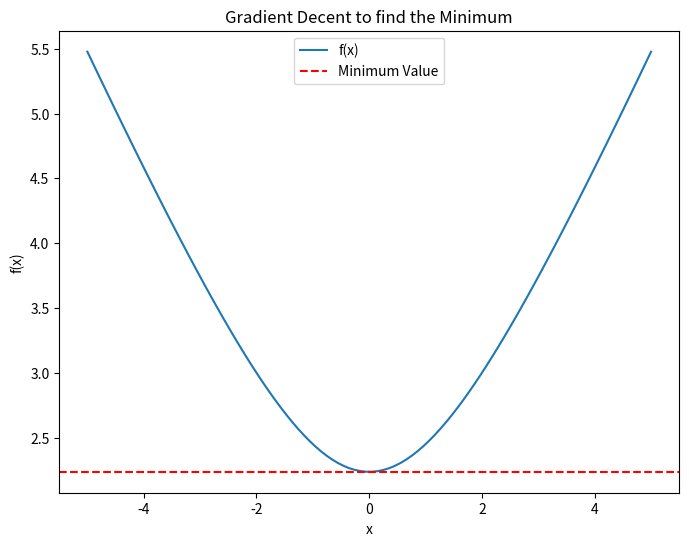
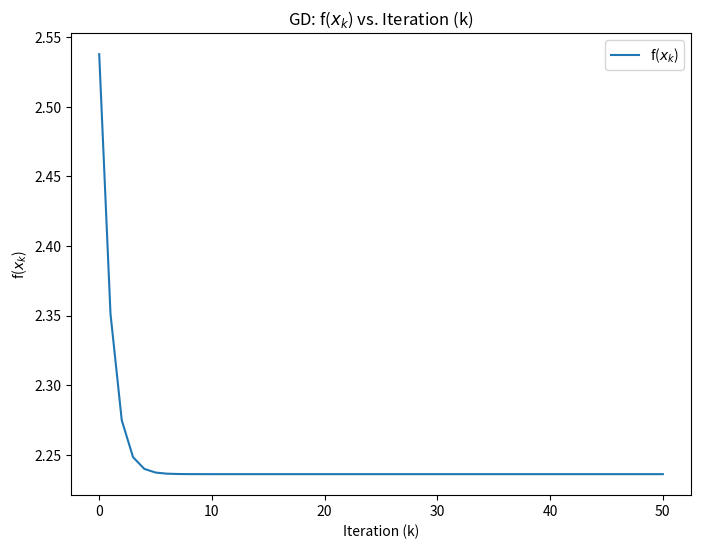
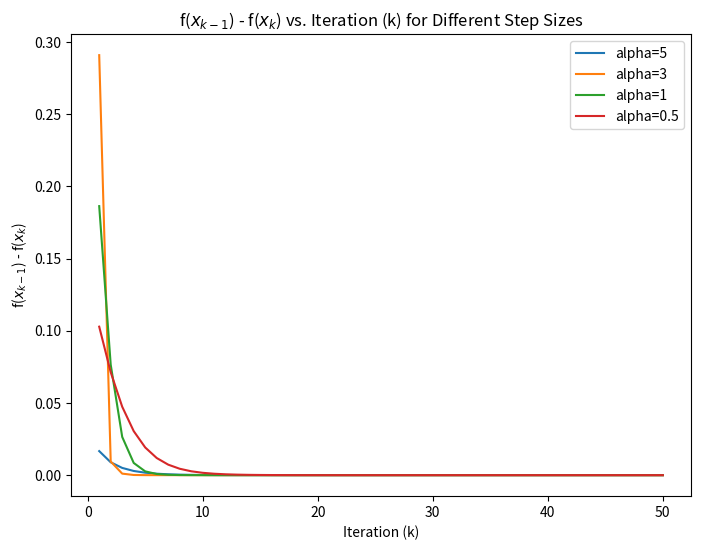
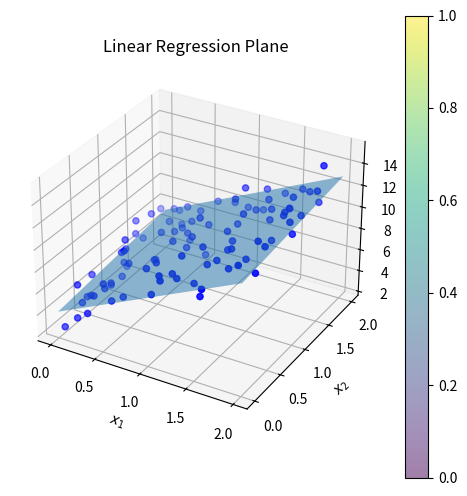

Python code for these plots, in order: (Note: this script raises an exception after producing the figures.)
import numpy as np
import matplotlib.pyplot as plt

# Define the function f(x).
def f(x):
    return np.sqrt(x**2 + 5)
# After defining the function F(X), I found the gradient of the function dF(x)/dx
def df(x):
    return x / np.sqrt(x**2 + 5)
# I found the minimum of F(x) which at x=0 because x^2 will make F(x) positive regardless of the value of x. Therefore, F(x) will be minimum at x=0
# I then made the minimum value of f(x)=f(0) to equivalent to a. f(0)=a for simplicity of the code
a = f(0)

# Plot the function f(x), np.linspace might be helpful.
# I made x to range from -5 and 5 and note that x^2 in f(x) equate f(-x) =f(x) and f(0) is the minimum. From this, I could tell that the graph would be parabolic. I used a step of 100.
x_values = np.linspace(-5, 5, 100)
y_values = f(x_values)

plt.figure(figsize=(8, 6)) # I used a reasonable graph size of 8by6 since the value of f(x) is 5.5
plt.plot(x_values, y_values, label='f(x)')
plt.xlabel('x')  # I label the x-axis as x
plt.ylabel('f(x)') # I label the y-axis as f(x)
plt.title('Gradient Decent to find the Minimum') # I titled the graph as given in the sample shown above
plt.axhline(a, color='red', linestyle='--', label='Minimum Value') # I could not get how to dot the minimum so i used breaking lines to represent the minimum
plt.legend()  # I showed the legend of the curve representing f(x) and the line representing the minimum value in a printable format.
plt.show()


# Define the derivative of the function f(x), for gradient descent
# I defined it earlier in the first section, I found the gradient of the function df(x)/dx
def df(x):
    return x / np.sqrt(x**2 + 5)

# write a function to run the Gradient Descent Algorithm, take input arguments x_0, step_size, and num_iterations; return a list/array of x_k values.
# I define the function as gradient_descent
def gradient_descent(initial_x, alpha, num_iterations):
    t = [initial_x]  # I used t to represent the intial values of x
    for _ in range(num_iterations):
        x = t[-1]
        x_new = x - alpha * df(x)
        t.append(x_new)
    return t


# set up/assign initial values
# As part of my intial values is my intial guess which is gotten from my SBU ID last digit:115360301
# the last digit from my SBU ID is 1 and using 1/5+1 my initial guess =1.2
alpha = 1
T = 50  # T is the number of Itegrations
initial_guess = 1.2
z = gradient_descent(initial_guess, alpha, T) # I made z to be equal to my defined function gradient_descent
x_T = z[-1]



# Run gradient descent by calling the function
w = f(np.array(z))


# report x_T by printing out the value

print(f'x_T: {x_T}')

# Plot the f($x_k$) values vs. iteration number
plt.figure(figsize=(8, 6))
plt.plot(range(T+1), w, label='f($x_k$)')  # the $ is to write the subscript
plt.xlabel('Iteration (k)')
plt.ylabel('f($x_k$)')
plt.title('GD: f($x_k$) vs. Iteration (k)')
plt.legend()  # I showed the legend of the curve representing f(x_k)
plt.show()



# create a list containing step sizes
# My list contain step size of 5,3,1, and 0.5
s = [5, 3, 1, 0.5] # I used s to represent the step sizes list


# initialize a list to store the results from different step sizes
plt.figure(figsize=(8, 6))
# I initialized the list created using for loop
for alpha in s: # s is the step sizes list defined previously.
    z = gradient_descent(initial_guess, alpha, T) # I called z that I define earlier.
    w= f(np.array(z))
    c = w[:-1] - w[1:]
    plt.plot(range(1, T+1), c, label=f'alpha={alpha}')


# loop through the step sizes and perform GD and record results
plt.xlabel('Iteration (k)')
plt.ylabel('f($x_{k-1}$) - f($x_k$)')
plt.title('f($x_{k-1}$) - f($x_k$) vs. Iteration (k) for Different Step Sizes')
plt.legend()
# plt.ylim(-1, 2.5)  # Set y-axis limits
# plt.yticks(np.arange(-1, 2.6, step=0.5))  # I set y-axis ticks with step size of 0.5
# I tried making it similiar to the sample but my result didn't make sense.
plt.show()


# plot multiple curves in a single graph


import numpy as np
import matplotlib.pyplot as plt

# Generate synthetic data
np.random.seed(1)   # change the seed to be the last two digits of your SB ID. My SBU ID is 11360301 and last two digit is 01 which implies 1
num_samples=100
X = 2 * np.random.rand(100, 2)  # Generate 100 random 2D data points
y = 4 + 4 * X[:, 0] + 0.5 * X[:, 1] + np.random.randn(100)  # Generate y values with noise

# Add a column of ones to X for the bias terms (intercept) in the normal equation
X_b = np.c_[np.ones((num_samples, 1)), X]  # Add bias term


# Find theta using the normal equation
theta = np.linalg.inv(X_b.T.dot(X_b)).dot(X_b.T).dot(y)
# I extracted coefficients (weights) and intercept (bias)
bias = theta[0]
weight_1 = theta[1]
weight_2 = theta[2]




# Print the intercept and coefficients of the regression plane
print(f'Intercept (Bias): {bias}')
print(f'Weight for Feature 1: {weight_1}')
print(f'Weight for Feature 2: {weight_2}')



# Plot the generated data and the regression plane
x1_range = np.linspace(0.0, 2.0, 12) # I could not get how to step make the similiar to the sample of step 0.5
x2_range = np.linspace(0.0, 2.0, 12)

# I calculated the predictions for the regression plane
x1_mesh, x2_mesh = np.meshgrid(x1_range, x2_range)
y_pred = bias + weight_1 * x1_mesh + weight_2 * x2_mesh

# Plot the generated data
fig = plt.figure(figsize=(6, 6))
ax = fig.add_subplot(projection='3d')

ax.scatter(X[:, 0], X[:, 1], y, c='b', marker='o', label='Original Data')  # Scatter plot of data points

# Plot the regression plane
taiwo = ax.plot_surface(x1_mesh, x2_mesh, y_pred, alpha=0.5, rstride=100, cstride=100,)

# I set labels as x_1 and x_2
ax.set_xlabel('$x_1$')
ax.set_ylabel('$x_2$')
ax.set_zlabel('Target Variable')
fig.colorbar(taiwo) # I added colour bar so that the regression plane could come in different colour
plt.title('Linear Regression Plane')

plt.show()


import numpy as np
import matplotlib.pyplot as plt

def sigmoid(z):
    return 1 / (1 + np.exp(-z))

# Setting  a random seed of 585 for reproducibility
np.random.seed(585)
# Generating random synthetic data
X = np.random.rand(2, 100)
w_true = np.array([1.5, -2.5])
b_true = 1.0  # True bias

# Calculating probabilities and generate labels
probabilities = sigmoid(np.dot(w_true.T, X) + b_true)
Y = (probabilities > 0.5).astype(int)

# Adding some noise to the data
X = X + 0.3 * np.random.rand(2, 100) - 0.1 * np.random.rand(2, 100)


# Spliting data into training and test sets
X_train, X_test = X[:,:80], X[:,80:]
Y_train, Y_test = Y[:80], Y[80:]

# Initializing weights and bias
w = np.zeros(X.shape[0])
b = 0.0


# Setting learning rate and number of epochs
learning_rate = 5.80 # I set the learning rate to 5.80 and num_epochs to 585. I achieve a test set accuracy of 100%
num_epochs = 585

# Training the logistic regression model for weight of bias
for epoch in range(num_epochs):
    A_train = sigmoid(np.dot(w.T, X_train) + b)

    dJdw = np.dot(X_train, (A_train - Y_train).T) / len(Y_train)
    dJdb = np.mean(A_train - Y_train)

    w -= learning_rate * dJdw
    b -= learning_rate * dJdb

# Making predictions on the training set
A_train = sigmoid(np.dot(w.T, X_train) + b)
predictions_train = (A_train > 0.5).astype(int)

# Making predictions on the test set
A_test = sigmoid(np.dot(w.T, X_test) + b)
predictions_test = (A_test > 0.5).astype(int)

# Calculating accuracy
train_accuracy = np.mean(predictions_train == Y_train)

test_accuracy = np.mean(predictions_test == Y_test)
# Printing the result
print(f"Training Set Accuracy: {train_accuracy:.2f}")
print(f"Test Set Accuracy: {test_accuracy:.2f}")

plt.scatter(X[0, :80], X[1,:80], c=Y[:80], cmap=plt.cm.Paired) # Scattering plot the first 80 data points from X

# Setting the x and y axis limits
plt.xlim(-0.2, 1.2)
plt.ylim(-0.2, 1.2)
ax = plt.gca()   # Getting the current axis

#  Getting the current x and y axis limits
xlim = ax.get_xlim()
ylim = ax.get_ylim()
# Creating a meshgrid for plotting the decision boundary
xx, yy = np.meshgrid(np.linspace(xlim[0], xlim[1], 50), np.linspace(ylim[0], ylim[1], 50))

# Calculating the values of Z using the logistic regression model
Z = np.dot(w.T, np.c_[xx.ravel(), yy.ravel()].T) + b
Z = sigmoid(Z)
Z = Z.reshape(xx.shape)

# Plotting the decision boundary
plt.contour(xx, yy, Z, colors='k', levels=[0.5], alpha=0.5, linestyles=['--'])

# Labeling the x and y axes
plt.xlabel('Feature 1')
plt.ylabel('Feature 2')
plt.title('Logistic Regression Decision Boundary') # Giving the plot a title
plt.show() # Displaying the plot

plt.scatter(X[0, 80:], X[1, 80:], c=Y[80:], cmap=plt.cm.Paired) # Scattering plot the first 80 data points from X
plt.xlim(-0.2, 1.2)
plt.ylim(-0.2, 1.2)

ax = plt.gca()
xlim = ax.get_xlim()
ylim = ax.get_ylim()
xx, yy = np.meshgrid(np.linspace(xlim[0], xlim[1], 50), np.linspace(ylim[0], ylim[1], 50))
Z = np.dot(w.T, np.c_[xx.ravel(), yy.ravel()].T) + b
Z = sigmoid(Z)
Z = Z.reshape(xx.shape)
plt.contour(xx, yy, Z, colors='k', levels=[0.5], alpha=0.5, linestyles=['--'])

plt.xlabel('Feature 1')
plt.ylabel('Feature 2')
plt.title('Logistic Regression Decision Boundary')
plt.show()